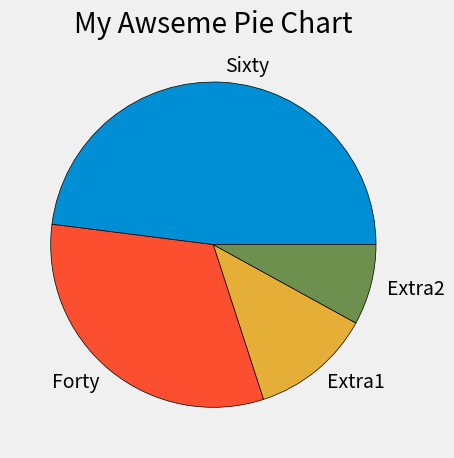

Here is the Python script that generated this plot:
import matplotlib.pyplot as plt


plt.style.use('fivethirtyeight')

slices = [120,80,30,20]
labels = ['Sixty','Forty','Extra1','Extra2']
colors = ['#008fd5','#fc4f30','#e5ae37','#6d904f']

plt.pie(slices, labels=labels, wedgeprops={'edgecolor':'black'}, colors=colors)

plt.title('My Awseme Pie Chart')
plt.tight_layout()
plt.show()



#  Colors:
# Blue = #008fd5
# Red = #fc4f30
# Yellow = #e5ae37
# Green = #6d904f